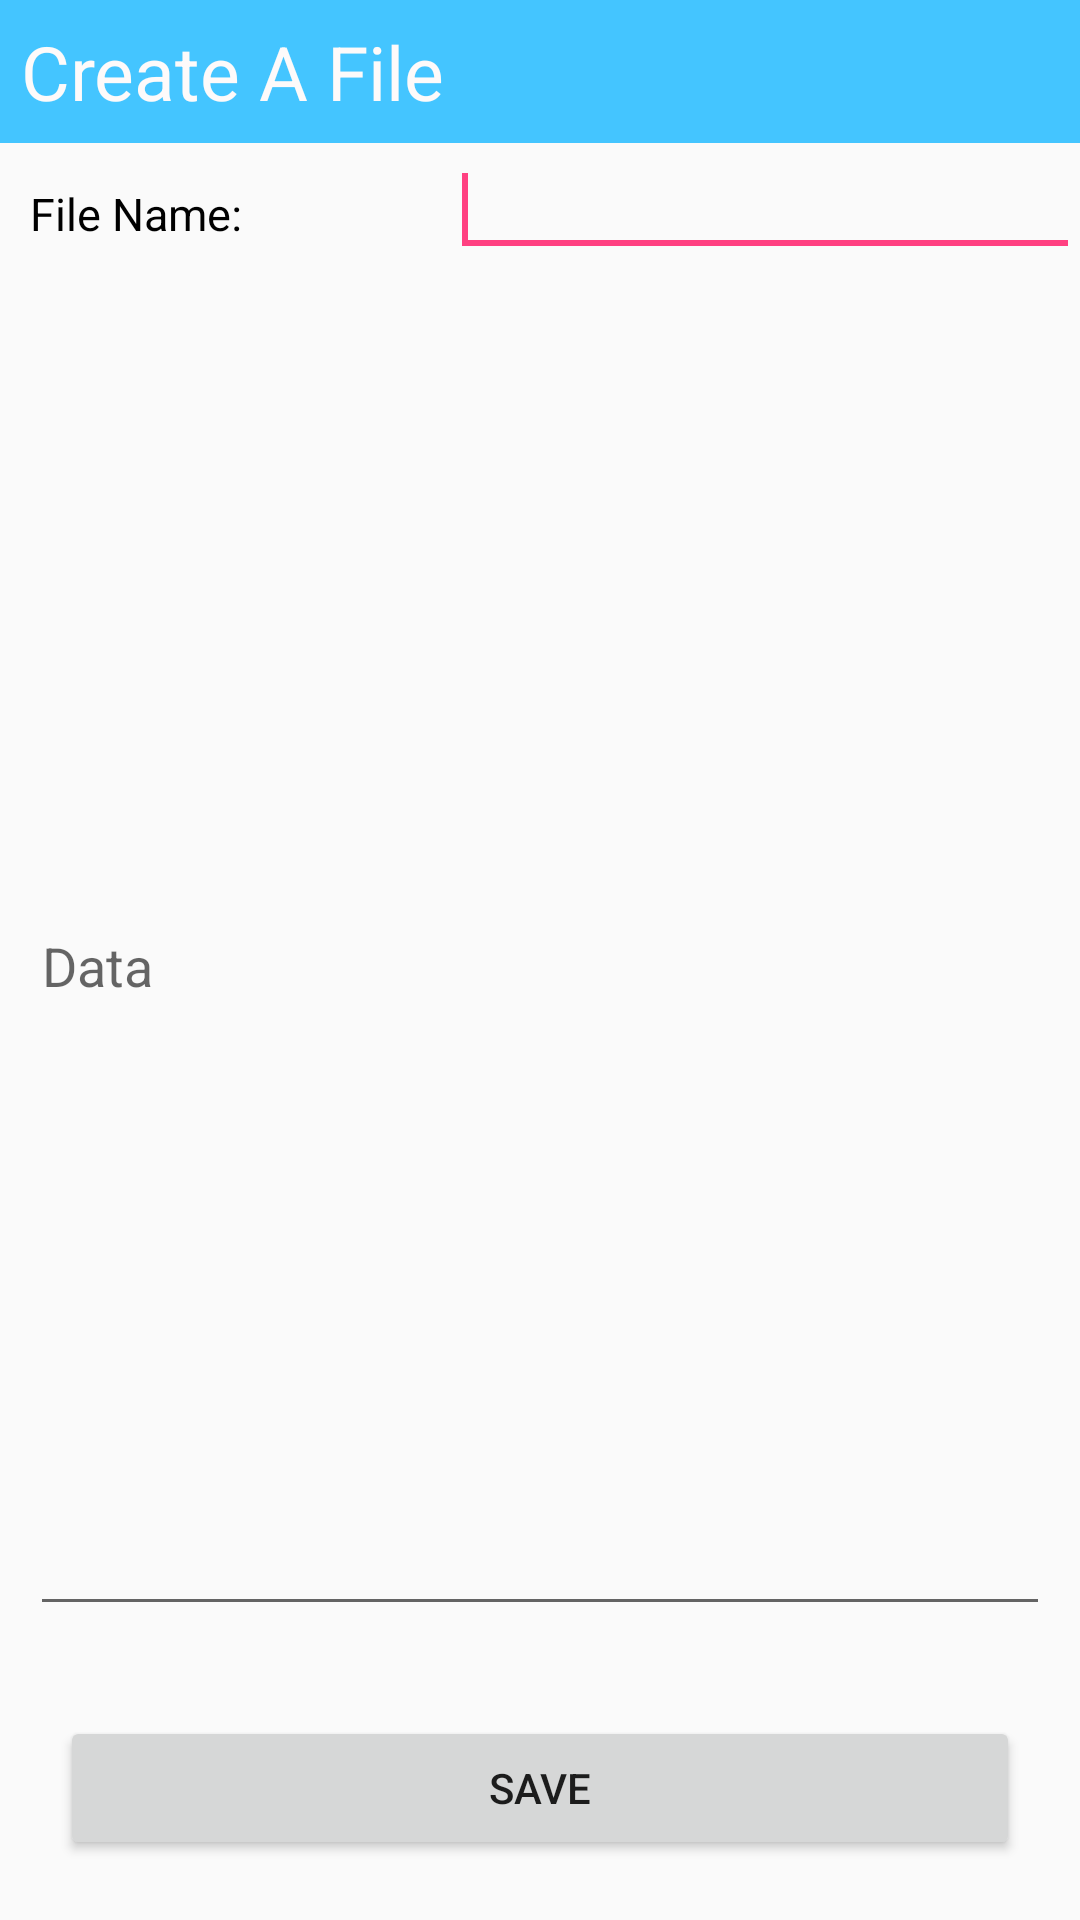

Write the Android layout XML for this screen, with the resource values it uses.
<!-- AndroidManifest.xml: application theme AppTheme -->
<!-- res/layout/activity_main3.xml -->
<?xml version="1.0" encoding="utf-8"?>
<RelativeLayout xmlns:android="http://schemas.android.com/apk/res/android"
    xmlns:app="http://schemas.android.com/apk/res-auto"
    xmlns:tools="http://schemas.android.com/tools"
    android:layout_width="match_parent"
    android:layout_height="match_parent"
    android:layout_margin="15dp"
    tools:context="com.example.android.openoffice1.Main3Activity">

    <TextView
        android:id="@+id/textView15"
        android:layout_width="match_parent"
        android:layout_height="wrap_content"
        android:textSize="25dp"
        android:padding="7dp"
        android:layout_centerHorizontal="true"
        android:text="Create A File"
        android:textColor="#fdfafa"
        android:background="#44c5ff"
        tools:layout_editor_absoluteY="0dp"
        tools:layout_editor_absoluteX="8dp" />


    <EditText
        android:id="@+id/editText1"
        android:layout_width="wrap_content"
        android:layout_height="wrap_content"
        android:ems="10"
        tools:layout_editor_absoluteY="0dp"
        tools:layout_editor_absoluteX="0dp"
        android:layout_below="@+id/textView15"
        android:layout_alignParentEnd="true">

        <requestFocus />
    </EditText>

    <EditText
        android:id="@+id/editText2"
        android:layout_width="match_parent"
        android:layout_height="wrap_content"
        android:layout_centerHorizontal="true"
        android:hint="Data"
        android:layout_above="@+id/linear"
        android:layout_below="@+id/editText1"
        android:layout_margin="10dp"
        android:inputType="textMultiLine"
        tools:layout_editor_absoluteY="0dp"
        tools:layout_editor_absoluteX="18dp" />

    <TextView
        android:id="@+id/textView1"
        android:layout_width="wrap_content"
        android:layout_height="wrap_content"
        android:layout_alignBaseline="@+id/editText1"
        android:layout_alignBottom="@+id/editText1"
        android:layout_alignParentLeft="true"
        android:text="File Name:"
        android:layout_margin="10dp"
        android:textSize="15dp"
        android:textColor="#000000"
        tools:layout_editor_absoluteY="0dp"
        tools:layout_editor_absoluteX="0dp" />

    <RelativeLayout
        android:id="@+id/linear"
        android:layout_width="match_parent"
        android:layout_height="wrap_content"
        android:layout_margin="5dp"
        android:layout_alignParentBottom="true"
        android:layout_alignParentStart="true"
        android:layout_centerInParent="true"
        tools:layout_editor_absoluteY="0dp"
        tools:layout_editor_absoluteX="13dp">

        <Button
            android:id="@+id/button1"
            android:layout_width="match_parent"
            android:layout_height="wrap_content"
            android:layout_margin="15dp"
            android:text="SAVE" />



    </RelativeLayout>




</RelativeLayout>
<!-- resources referenced by this layout -->
<resources>
  <style name="AppTheme" parent="Theme.AppCompat.Light.DarkActionBar">
          
          <item name="colorPrimary">#44c5ff</item>
          <item name="colorPrimaryDark">@color/colorPrimaryDark</item>
          <item name="colorAccent">@color/colorAccent</item>
      </style>
  <color name="colorPrimaryDark">#303F9F</color>
  <color name="colorAccent">#FF4081</color>
</resources>
